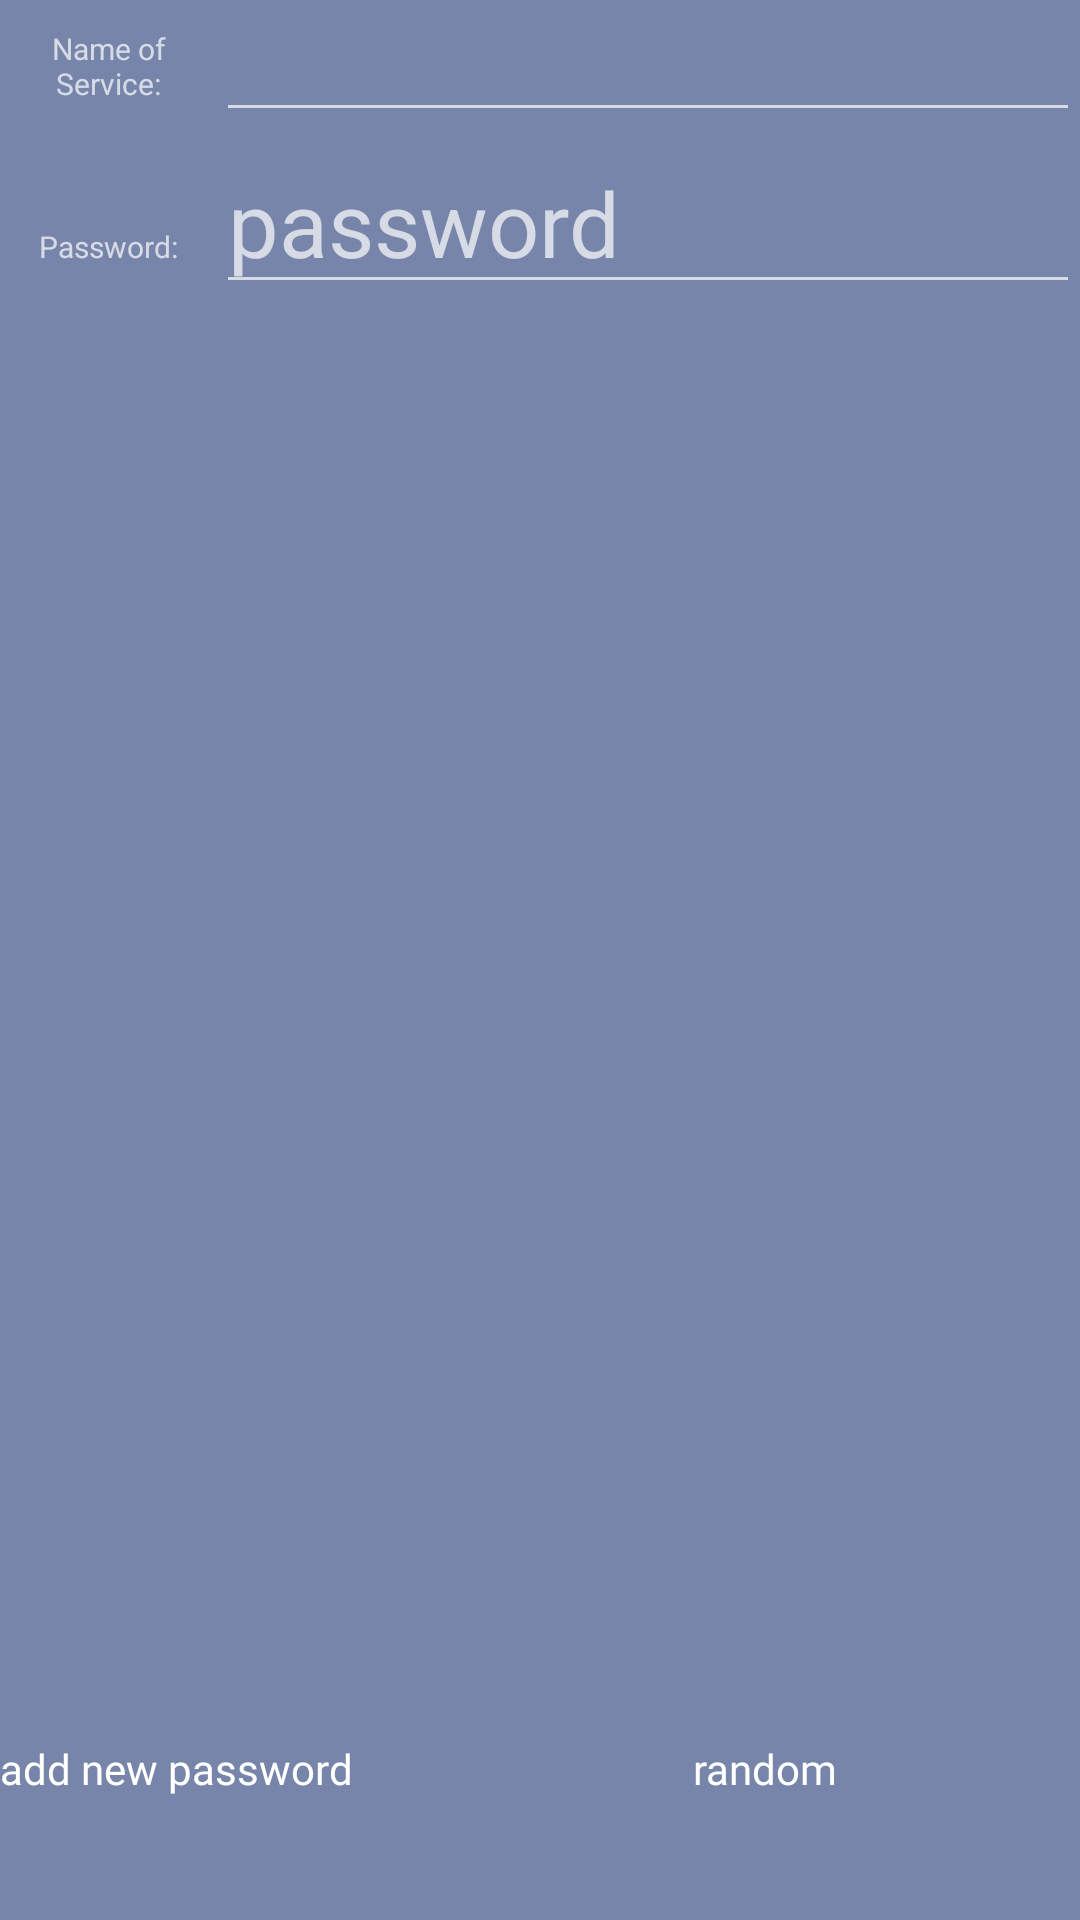

Layout XML and referenced resources for this Android screen:
<!-- AndroidManifest.xml: application theme AppTheme -->
<!-- res/layout/fragment_setpassword.xml -->
<?xml version="1.0" encoding="utf-8"?>
<androidx.constraintlayout.widget.ConstraintLayout xmlns:android="http://schemas.android.com/apk/res/android"
    xmlns:app="http://schemas.android.com/apk/res-auto"
    xmlns:tools="http://schemas.android.com/tools"
    android:layout_width="match_parent"
    android:layout_height="match_parent"
    android:background="#7785AA"
    tools:context=".ui.screens.ResultFragment">

    <LinearLayout
        android:id="@+id/linearLayout"
        android:layout_width="match_parent"
        android:layout_height="wrap_content"
        android:orientation="vertical"
        app:layout_constraintStart_toStartOf="parent"
        app:layout_constraintTop_toTopOf="parent">

        <LinearLayout
            android:layout_width="match_parent"
            android:layout_height="match_parent"
            android:layout_weight="1"
            android:orientation="horizontal">

            <TextView
                android:layout_width="match_parent"
                android:layout_height="match_parent"
                android:layout_weight="4"
                android:gravity="center"
                android:text="Name of Service:"
                android:textSize="10sp">

            </TextView>

            <EditText
                android:id="@+id/input_name_of_service"
                android:layout_width="match_parent"
                android:layout_height="match_parent"
                android:layout_weight="1">

            </EditText>
        </LinearLayout>

        <LinearLayout
            android:layout_width="match_parent"
            android:layout_height="wrap_content"
            android:layout_weight="1"
            android:orientation="horizontal">

            <TextView
                android:layout_width="match_parent"
                android:layout_height="50dp"
                android:layout_weight="4"
                android:gravity="center"
                android:text="Password:"
                android:textSize="10sp">

            </TextView>

            <EditText
                android:id="@+id/input_password"
                android:layout_width="match_parent"
                android:layout_height="wrap_content"
                android:hint="password"
                android:textSize="30sp"
                android:layout_weight="1">

            </EditText>

        </LinearLayout>


    </LinearLayout>

    <LinearLayout
        android:id="@+id/linearLayout2"
        android:layout_width="match_parent"
        android:layout_height="wrap_content"
        app:layout_constraintStart_toStartOf="parent"
        app:layout_constraintTop_toBottomOf="@+id/linearLayout">

        <ScrollView
            android:layout_width="match_parent"
            android:layout_height="match_parent">

            <LinearLayout
                android:layout_width="match_parent"
                android:layout_height="match_parent"
                android:orientation="vertical">

                <androidx.recyclerview.widget.RecyclerView
                    android:id="@+id/firstPasswordSuggestingList"
                    android:layout_marginTop="10dp"
                    android:layout_weight="1"
                    android:layout_width="match_parent"
                    android:layout_height="match_parent">

                </androidx.recyclerview.widget.RecyclerView>
                <androidx.recyclerview.widget.RecyclerView
                    android:id="@+id/secondPasswordSuggestingList"
                    android:layout_marginTop="10dp"
                    android:layout_weight="1"
                    android:layout_width="match_parent"
                    android:layout_height="match_parent">

                </androidx.recyclerview.widget.RecyclerView>
                <androidx.recyclerview.widget.RecyclerView
                    android:id="@+id/thirdPasswordSuggestingList"
                    android:layout_marginTop="10dp"
                    android:layout_weight="1"
                    android:layout_width="match_parent"
                    android:layout_height="match_parent">

                </androidx.recyclerview.widget.RecyclerView>
                <androidx.recyclerview.widget.RecyclerView
                    android:id="@+id/fourthPasswordSuggestingList"
                    android:layout_marginTop="10dp"
                    android:layout_weight="1"
                    android:layout_width="match_parent"
                    android:layout_height="match_parent">

                </androidx.recyclerview.widget.RecyclerView>
            </LinearLayout>
        </ScrollView>

    </LinearLayout>

    <LinearLayout
        android:layout_width="match_parent"
        android:layout_height="60dp"
        app:layout_constraintBottom_toBottomOf="parent">
        <Button
            android:id="@+id/confirm"
            android:layout_width="match_parent"
            android:layout_height="match_parent"
            style="@style/ButtonText"
            android:layout_weight="3"
            android:text="add new password">

        </Button>

        <Button
            android:id="@+id/generate_random"
            android:layout_width="match_parent"
            android:layout_height="match_parent"
            android:layout_weight="5"
            android:layout_marginLeft="6dp"
            style="@style/ButtonText"
            android:fontFamily="@font/montserrat"
            android:textColor="@color/white"
            android:text="random">

        </Button>

    </LinearLayout>







</androidx.constraintlayout.widget.ConstraintLayout>
<!-- resources referenced by this layout -->
<resources>
  <color name="white">#FFFFFFFF</color>
  <style name="ButtonText" parent="AppTheme">
          <item name="fontFamily">@font/montserrat</item>
          <item name="android:textColor">@color/white</item>
          <item name="android:colorBackground">@color/black_night</item>
  
      </style>
  <style name="AppTheme" parent="Theme.MaterialComponents.NoActionBar">
          <item name="colorPrimary">#000000</item>
          <item name="colorPrimaryDark">@color/purple_700</item>
          <item name="colorAccent">@color/purple_700</item>
          <item name="android:buttonStyle">@style/ButtonText</item>
  
      </style>
  <color name="black_night">#20242B</color>
  <color name="purple_700">#FF3700B3</color>
</resources>
